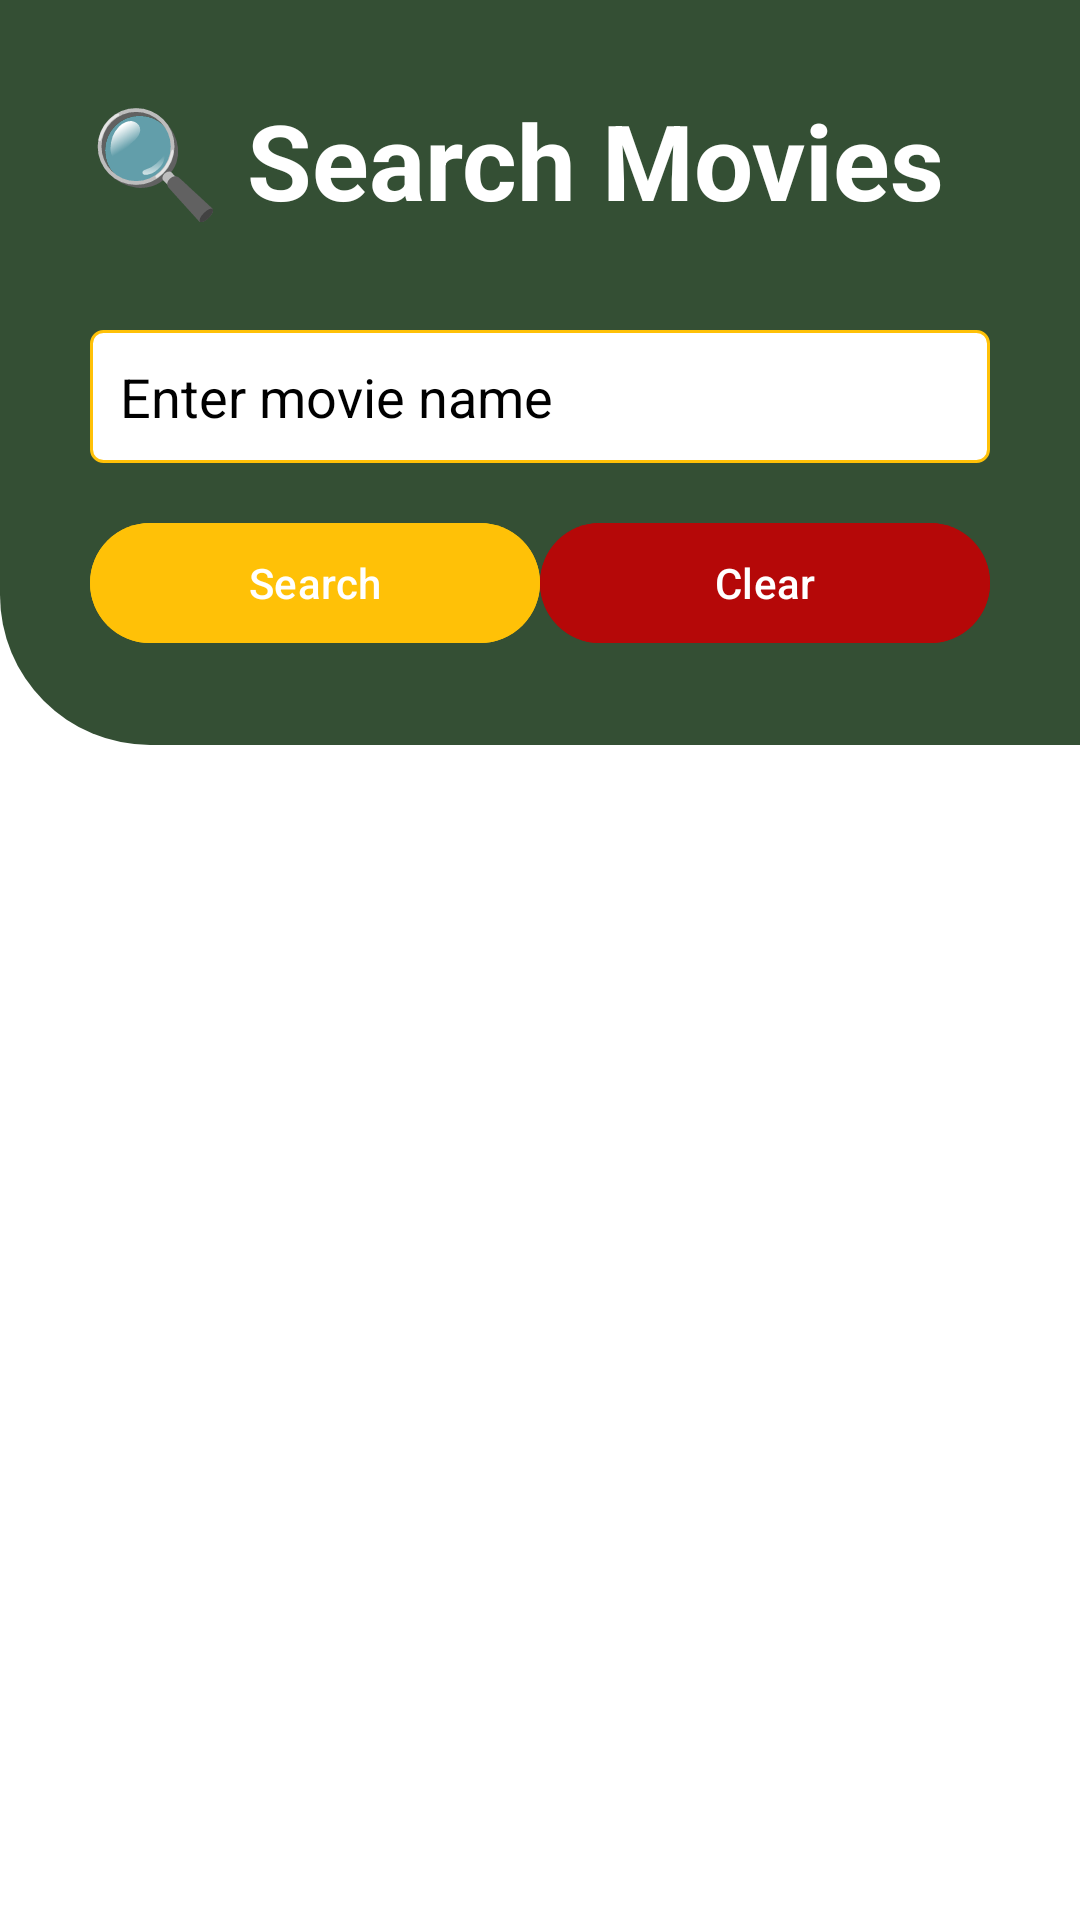

Layout XML and referenced resources for this Android screen:
<!-- AndroidManifest.xml: application theme Theme.Assignment3_BiyushShrestha -->
<!-- res/layout/activity_main.xml -->
<?xml version="1.0" encoding="utf-8"?>
<androidx.constraintlayout.widget.ConstraintLayout xmlns:android="http://schemas.android.com/apk/res/android"
    xmlns:tools="http://schemas.android.com/tools"
    xmlns:app="http://schemas.android.com/apk/res-auto"
    android:layout_width="match_parent"
    android:layout_height="match_parent"
    android:background="#ffffff"
    tools:context=".View.MainActivity">

    
    <androidx.constraintlayout.widget.ConstraintLayout
        android:id="@+id/greenContainer"
        android:layout_width="0dp"
        android:layout_height="wrap_content"
        android:background="@drawable/rounded_bottom_corners"
        app:layout_constraintTop_toTopOf="parent"
        app:layout_constraintStart_toStartOf="parent"
        app:layout_constraintEnd_toEndOf="parent"
        app:layout_constraintBottom_toTopOf="@id/recyclerView"
        android:padding="30dp"
        android:minHeight="150dp">

        

        
        <TextView
            android:id="@+id/titleTextView"
            android:layout_width="wrap_content"
            android:layout_height="80dp"
            android:text="🔍 Search Movies"
            android:textColor="@android:color/white"
            android:textSize="35sp"
            android:textStyle="bold"
            app:layout_constraintBottom_toTopOf="@id/searchBar"
            app:layout_constraintEnd_toEndOf="parent"
            app:layout_constraintHorizontal_bias="0.0"
            app:layout_constraintStart_toStartOf="parent"
            app:layout_constraintTop_toTopOf="parent" />

        <com.google.android.material.textfield.TextInputEditText
            android:id="@+id/searchBar"
            android:layout_width="0dp"
            android:layout_height="wrap_content"
            android:hint="Enter movie name"
            android:background="@drawable/edit_text_bg"
            android:padding="10dp"
            android:textColorHint="@android:color/black"
            android:textColor="@android:color/black"
            app:layout_constraintWidth_percent="1.0"
            app:layout_constraintTop_toBottomOf="@id/titleTextView"
            app:layout_constraintStart_toStartOf="parent"
            app:layout_constraintEnd_toEndOf="parent"/>

        
        <LinearLayout
            android:id="@+id/buttonContainer"
            android:layout_width="0dp"
            android:layout_height="wrap_content"
            android:orientation="horizontal"
            app:layout_constraintTop_toBottomOf="@id/searchBar"
            app:layout_constraintStart_toStartOf="parent"
            app:layout_constraintEnd_toEndOf="parent"
            android:layout_marginTop="16dp">

            <com.google.android.material.button.MaterialButton
                android:id="@+id/searchButton"
                android:layout_width="0dp"
                android:layout_height="wrap_content"
                android:layout_weight="1"
                android:text="Search"
                android:backgroundTint="@color/colorYellow"
                android:textColor="#ffffff" />

            <com.google.android.material.button.MaterialButton
                android:id="@+id/clearButton"
                android:layout_width="0dp"
                android:layout_height="wrap_content"
                android:layout_weight="1"
                android:text="Clear"
                android:backgroundTint="#B50808"
                android:textColor="#ffffff"
                android:onClick="onClearButtonClick"/>
        </LinearLayout>
    </androidx.constraintlayout.widget.ConstraintLayout>

    
    <androidx.recyclerview.widget.RecyclerView
        android:id="@+id/recyclerView"
        android:layout_width="0dp"
        android:layout_height="0dp"
        app:layout_constraintTop_toBottomOf="@id/greenContainer"
        app:layout_constraintBottom_toBottomOf="parent"
        app:layout_constraintStart_toStartOf="parent"
        app:layout_constraintEnd_toEndOf="parent"
        android:layout_marginTop="16dp"
        android:paddingTop="8dp"
        android:clipToPadding="false"/>
</androidx.constraintlayout.widget.ConstraintLayout>
<!-- resources referenced by this layout -->
<resources>
  <color name="colorYellow">#FFC107</color>
  <!-- drawable edit_text_bg (drawable) -->
  <?xml version="1.0" encoding="utf-8"?>
  <shape xmlns:android="http://schemas.android.com/apk/res/android">
      <solid android:color="@color/white" />
      <corners android:radius="4dp" />
      <stroke android:color="@color/colorYellow" android:width="1dp" />
  </shape>
  <!-- drawable rounded_bottom_corners (drawable) -->
  <?xml version="1.0" encoding="utf-8"?>
  <shape xmlns:android="http://schemas.android.com/apk/res/android">
      <solid android:color="#344F34" /> 
      <corners android:bottomLeftRadius="50dp"/>
  </shape>
  <style name="Theme.Assignment3_BiyushShrestha" parent="Base.Theme.Assignment3_BiyushShrestha" />
  <color name="white">#FFFFFFFF</color>
  <style name="Base.Theme.Assignment3_BiyushShrestha" parent="Theme.Material3.DayNight.NoActionBar">
          
          
      </style>
</resources>
